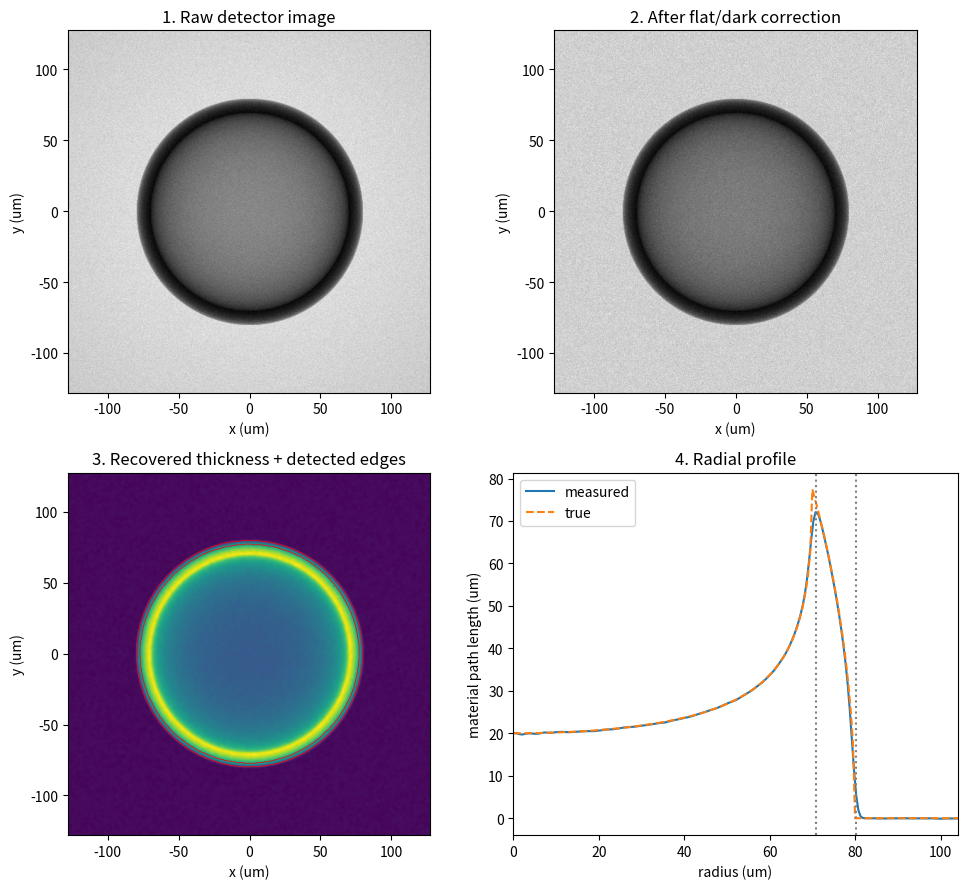

Reproduce this figure in Python.
# -*- coding: utf-8 -*-
"""
X-ray imaging analysis of a simulated fusion target shell
Author: Savan Kanani

Simulates an X-ray radiograph of a hollow spherical shell (similar to an
inertial fusion capsule), adds realistic detector effects, then recovers
the shell geometry with a documented analysis pipeline.
"""

# %% 0. Imports and settings
import numpy as np
import matplotlib.pyplot as plt
from scipy import ndimage

rng = np.random.default_rng(seed=1)   # fixed seed: results are reproducible

N = 512          # image size in pixels
PX = 0.5         # pixel size in micrometres
R_OUT = 80.0     # true outer radius of the shell (um)
R_IN = 70.0      # true inner radius of the shell (um)
MU = 0.02        # linear attenuation coefficient (1/um)

# %% 1. Simulate the target
# Coordinate grid in micrometres, centred on the target
y, x = np.mgrid[-N // 2:N // 2, -N // 2:N // 2] * PX
r = np.hypot(x, y)


def chord(R):
    """Path length of a straight X-ray through a solid sphere of radius R."""
    return 2 * np.sqrt(np.clip(R**2 - r**2, 0, None))


# Material path length through the shell = outer sphere minus inner hollow
thickness_true = chord(R_OUT) - chord(R_IN)

# %% 2. Add detector effects (what real data looks like)
# Uneven beam profile (flat field), dark offset and photon (Poisson) noise
flat = 1000 * (1 + 0.2 * np.exp(-(x**2 + y**2) / (2 * 150**2)))
dark = 50.0

raw = rng.poisson(flat * np.exp(-MU * thickness_true)) + dark   # sample image
flat_meas = rng.poisson(flat) + dark                            # image without target
dark_meas = rng.poisson(np.full_like(flat, 5)) + dark - 5       # detector with beam off

# %% 3. Flat- and dark-field correction
# Removes the uneven beam and the detector offset
denominator = flat_meas - dark_meas
transmission = np.where(denominator > 0, (raw - dark_meas) / np.maximum(denominator, 1), np.nan)
print("invalid pixels: %.1f%%" % (100 * np.isnan(transmission).mean()))
# Fill invalid pixels with the mean so the Gaussian filter does not spread NaN
transmission = np.where(np.isnan(transmission), np.nanmean(transmission), transmission)

# %% 4. Noise reduction and thickness recovery (Beer-Lambert law)
transmission_smooth = ndimage.gaussian_filter(transmission, sigma=1.5)
thickness_meas = -np.log(np.clip(transmission_smooth, 1e-6, None)) / MU

# %% 5. Edge detection (where the shell boundaries are)
# Gradient magnitude with Sobel filters after extra smoothing
smooth = ndimage.gaussian_filter(thickness_meas, sigma=3)
gradient = np.hypot(ndimage.sobel(smooth, axis=0), ndimage.sobel(smooth, axis=1))
# Only keep the strongest edges (top 2% of gradients) so noise is ignored
edges = gradient > np.percentile(gradient, 98)

# %% 6. Measure the shell from the azimuthally averaged radial profile
r_bins = np.arange(0, R_OUT * 1.5, PX)
idx = np.digitize(r.ravel(), r_bins)
profile = np.array([np.nanmean(thickness_meas.ravel()[idx == i]) for i in range(1, len(r_bins))])
r_centres = r_bins[:-1] + PX / 2

# Inner radius: thickness is largest where the X-ray grazes the inner surface
r_in_meas = r_centres[np.argmax(profile)]
# Outer radius: last point where thickness is clearly above the noise floor
peak = profile.max()
r_out_meas = r_centres[np.where(profile > 0.05 * peak)[0].max()]

print(f"Inner radius: measured {r_in_meas:.1f} um, true {R_IN:.1f} um")
print(f"Outer radius: measured {r_out_meas:.1f} um, true {R_OUT:.1f} um")
print(f"Shell thickness: measured {r_out_meas - r_in_meas:.1f} um, "
      f"true {R_OUT - R_IN:.1f} um")

# %% 7. Figures
fig, ax = plt.subplots(2, 2, figsize=(10, 9))
ext = [x.min(), x.max(), y.min(), y.max()]

ax[0, 0].imshow(raw, cmap="gray", extent=ext)
ax[0, 0].set_title("1. Raw detector image")

ax[0, 1].imshow(transmission, cmap="gray", extent=ext)
ax[0, 1].set_title("2. After flat/dark correction")

ax[1, 0].imshow(thickness_meas, cmap="viridis", extent=ext)
ax[1, 0].contour(x, y, edges, levels=[0.5], colors="red", linewidths=0.5)
ax[1, 0].set_title("3. Recovered thickness + detected edges")

ax[1, 1].plot(r_centres, profile, label="measured")
ax[1, 1].plot(r[N // 2, N // 2:], thickness_true[N // 2, N // 2:], "--", label="true")
ax[1, 1].axvline(r_in_meas, color="gray", ls=":")
ax[1, 1].axvline(r_out_meas, color="gray", ls=":")
ax[1, 1].set_xlim(0, R_OUT * 1.3)
ax[1, 1].set_xlabel("radius (um)")
ax[1, 1].set_ylabel("material path length (um)")
ax[1, 1].set_title("4. Radial profile")
ax[1, 1].legend()

for a in ax.flat[:3]:
    a.set_xlabel("x (um)")
    a.set_ylabel("y (um)")

plt.tight_layout()
plt.savefig("results.png", dpi=150)
plt.show()
